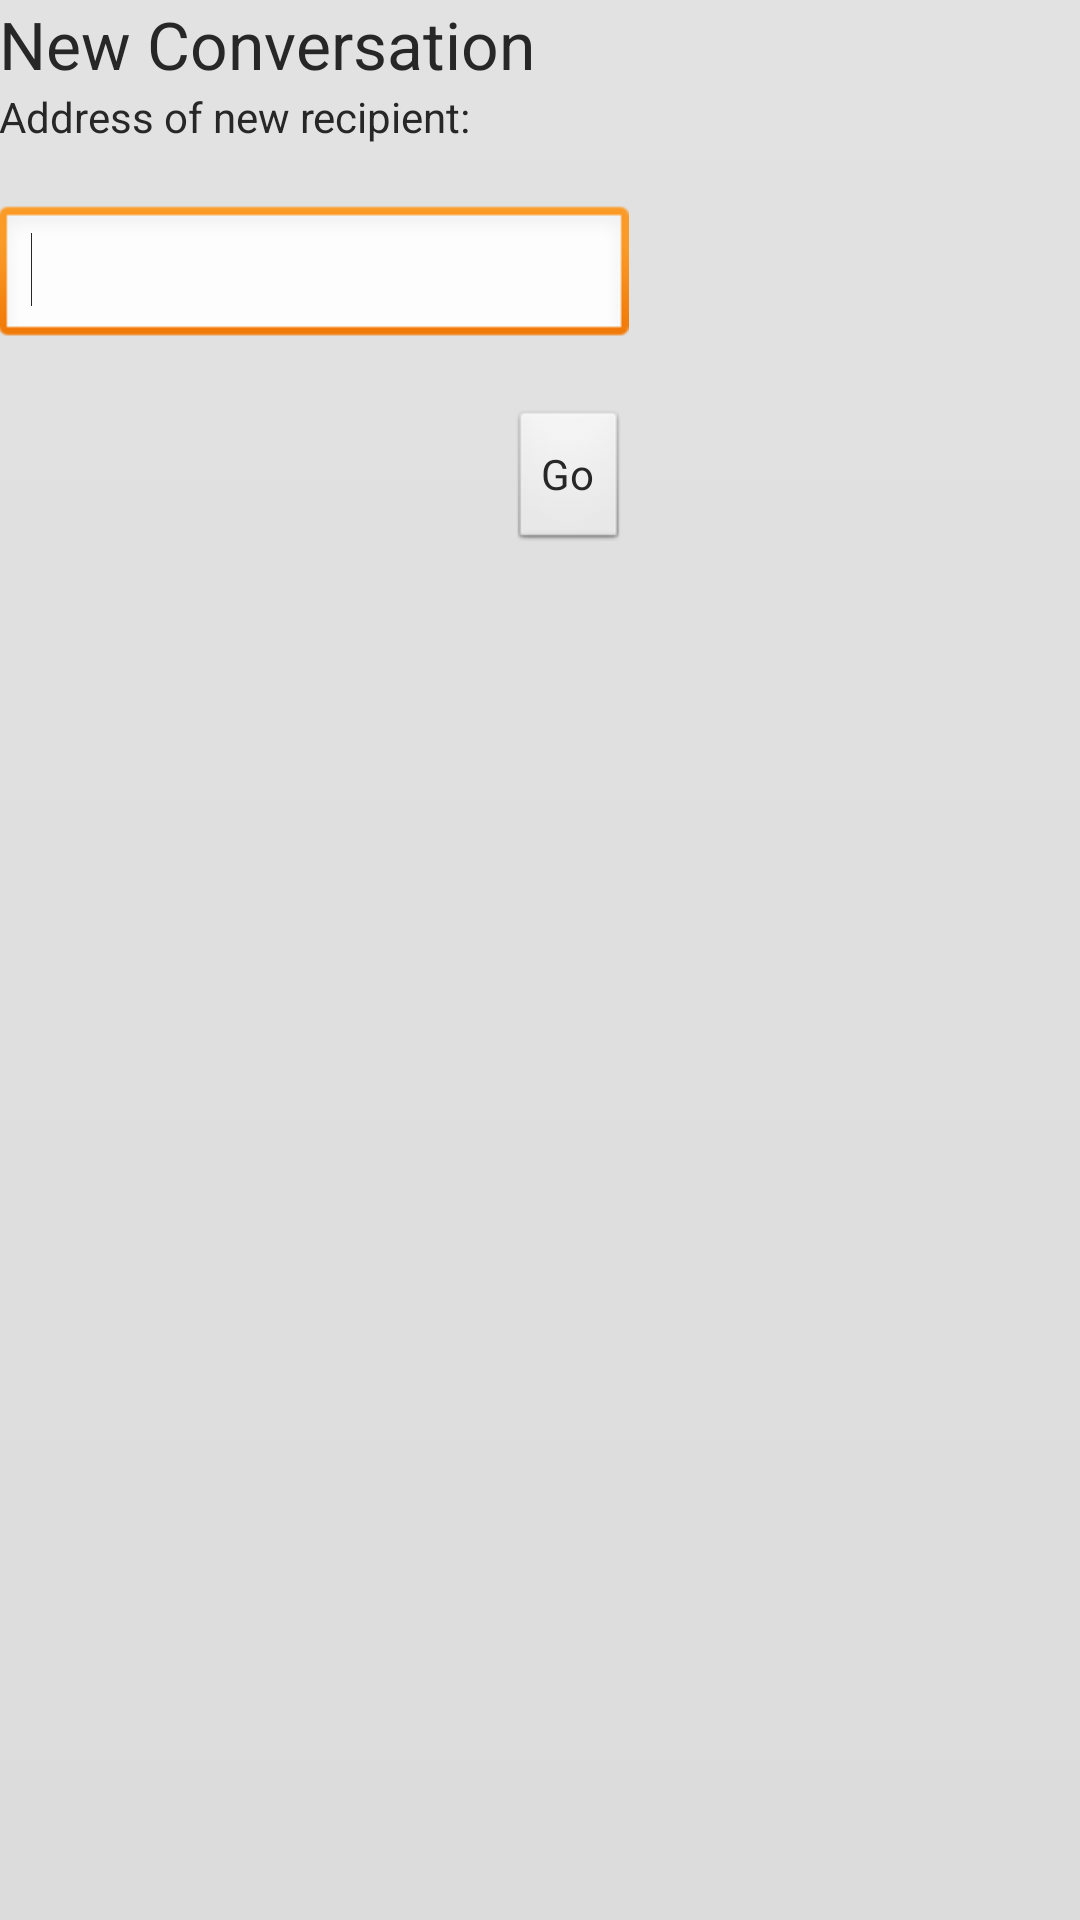

Produce the Android XML layout that renders to this screen, including the resource entries it uses.
<!-- AndroidManifest.xml: application theme AppTheme -->
<!-- res/layout/activity_newmessage.xml -->
<?xml version="1.0" encoding="utf-8"?>
<RelativeLayout xmlns:android="http://schemas.android.com/apk/res/android"
    xmlns:tools="http://schemas.android.com/tools"
    android:layout_width="match_parent"
    android:layout_height="match_parent"
    android:background="@drawable/list_item_gradient"
    android:padding="@dimen/activity_horizontal_margin"
    tools:context=".NewMessageActivity">

    <TextView
        android:id="@+id/text_newmessage_title"
        android:layout_width="wrap_content"
        android:layout_height="wrap_content"
        android:layout_alignParentLeft="true"
        android:layout_alignParentTop="true"
        android:text="@string/newmessage_title"
        android:textAppearance="?android:attr/textAppearanceLarge"
        android:textColor="@color/body_text_color_dark" />

    <TextView
        android:id="@+id/text_newmessage_prompt"
        android:layout_width="wrap_content"
        android:layout_height="wrap_content"
        android:layout_alignLeft="@+id/text_newmessage_title"
        android:layout_below="@+id/text_newmessage_title"
        android:text="@string/newmessage_prompt"
        android:textAppearance="?android:attr/textAppearanceSmall"
        android:textColor="@color/body_text_color_dark" />

    <EditText
        android:id="@+id/edittext_newmessage_recipient"
        android:layout_width="wrap_content"
        android:layout_height="wrap_content"
        android:layout_alignLeft="@+id/text_newmessage_prompt"
        android:layout_below="@+id/text_newmessage_prompt"
        android:layout_marginTop="20dp"
        android:ems="10"
        android:inputType="phone"
        android:textColor="@color/body_text_color_dark" >

        <requestFocus />
    </EditText>

    <Button
        android:id="@+id/button_newmessage_send"
        android:onClick="sendNewMessage"
        android:layout_width="wrap_content"
        android:layout_height="wrap_content"
        android:layout_alignRight="@+id/edittext_newmessage_recipient"
        android:layout_below="@+id/edittext_newmessage_recipient"
        android:layout_marginTop="20dp"
        android:text="@string/button_Authenticate"
        android:textColor="@color/body_text_color_dark" />

</RelativeLayout>
<!-- resources referenced by this layout -->
<resources>
  <color name="body_text_color_dark">#272727</color>
  <!-- drawable list_item_gradient (drawable-hdpi) -->
  <?xml version="1.0" encoding="utf-8"?>
  <shape xmlns:android="http://schemas.android.com/apk/res/android"
      android:shape="rectangle">
      <gradient
          android:startColor="#e2e2e2"
          android:endColor="#dcdcdc"
          android:angle="270"/>
  </shape>
  <string name="button_Authenticate">Go</string>
  <string name="newmessage_prompt">Address of new recipient:</string>
  <string name="newmessage_title">New Conversation</string>
  <style name="AppTheme" parent="AppBaseTheme">
          
      </style>
  <style name="AppBaseTheme" parent="@android:style/Theme.Black.NoTitleBar">
          
      </style>
</resources>
